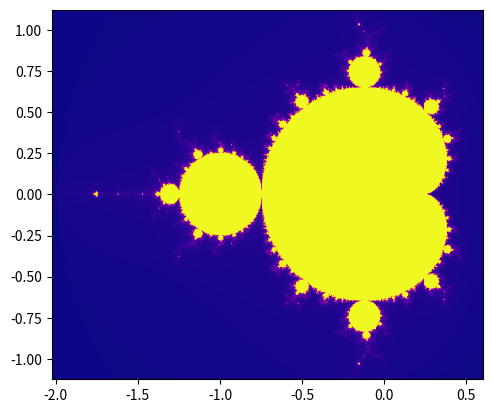

The script that saved this image:
#!/usr/bin/env python3
# -*- coding: utf-8 -*-
"""
Created on Thu Feb  8 15:29:09 2024

[redacted]

[redacted]

"""

import matplotlib.pyplot as plt
import numpy as np

class Grid(object):
    """
    Creates a 2DGrid to be plotted by another class
    
    """
    
    def __init__(self, n, m):
        """
        Constructor magic method
        
        """
        self.grid = np.zeros((n, m))#Creates a array of zeros
        
    def __str__(self):
        """"
        Prints the 2D grid in the correct format
        
        """
        s = ""
        for i in range(len(self.grid)): #Creates loop that prints the grid as an 
                                        # easy to read
           for j in range(len(self.grid[i])): #grid
               s += str(self.grid[j][i]) + "\t"
           s += "\n"
        return s
    
    def checkZ(self, n, m, N):
        """
        Check's if the complex number C is in the mandelbrot set or not and
        modify object's grid to store which ones are.
        

        """
        
        c_real = np.linspace(-2.025, 0.6, n) #creates a linspace of the real parts of c
        c_imag = np.linspace(-1.125, 1.125, m) #creates a linspace of the imaginary 
                                                # parts of c
        
        for i in range(n):
             for j in range(m):
                 c = c_real[i] + 1j * c_imag[j] #creates complex number c
                 z = 0
                 iteration = 0
                 while abs(z) < 2 and iteration < N:
                     z = z**2 + c #checks that c is in the mandelbrot set
                     iteration += 1

                 self.grid[j][i] = iteration  #marks whether or not that point is in
                                             # in mandlebrot set
        
        
class PlotGraph(object):
    """
    Plots a graph to display the mandlebrot set
    
    """
    
    @classmethod
    def plot(cls, array):
        """
        Class method to plot the above class and display it in colour

        """
        
        plt.imshow(array.grid, extent=(-2.025, 0.6, -1.125, 1.125), cmap='plasma')
        plt.show() #Shows the grid as a colour plot and extends it if goes beyond values

        
    

def main():
   """
   Main Function to test above classes
        
   """
        
   n = 512
   m = 512
   N = 255
   test = Grid(n, m)
   test.checkZ(n, m, N)
   PlotGraph.plot(test)
        
main()